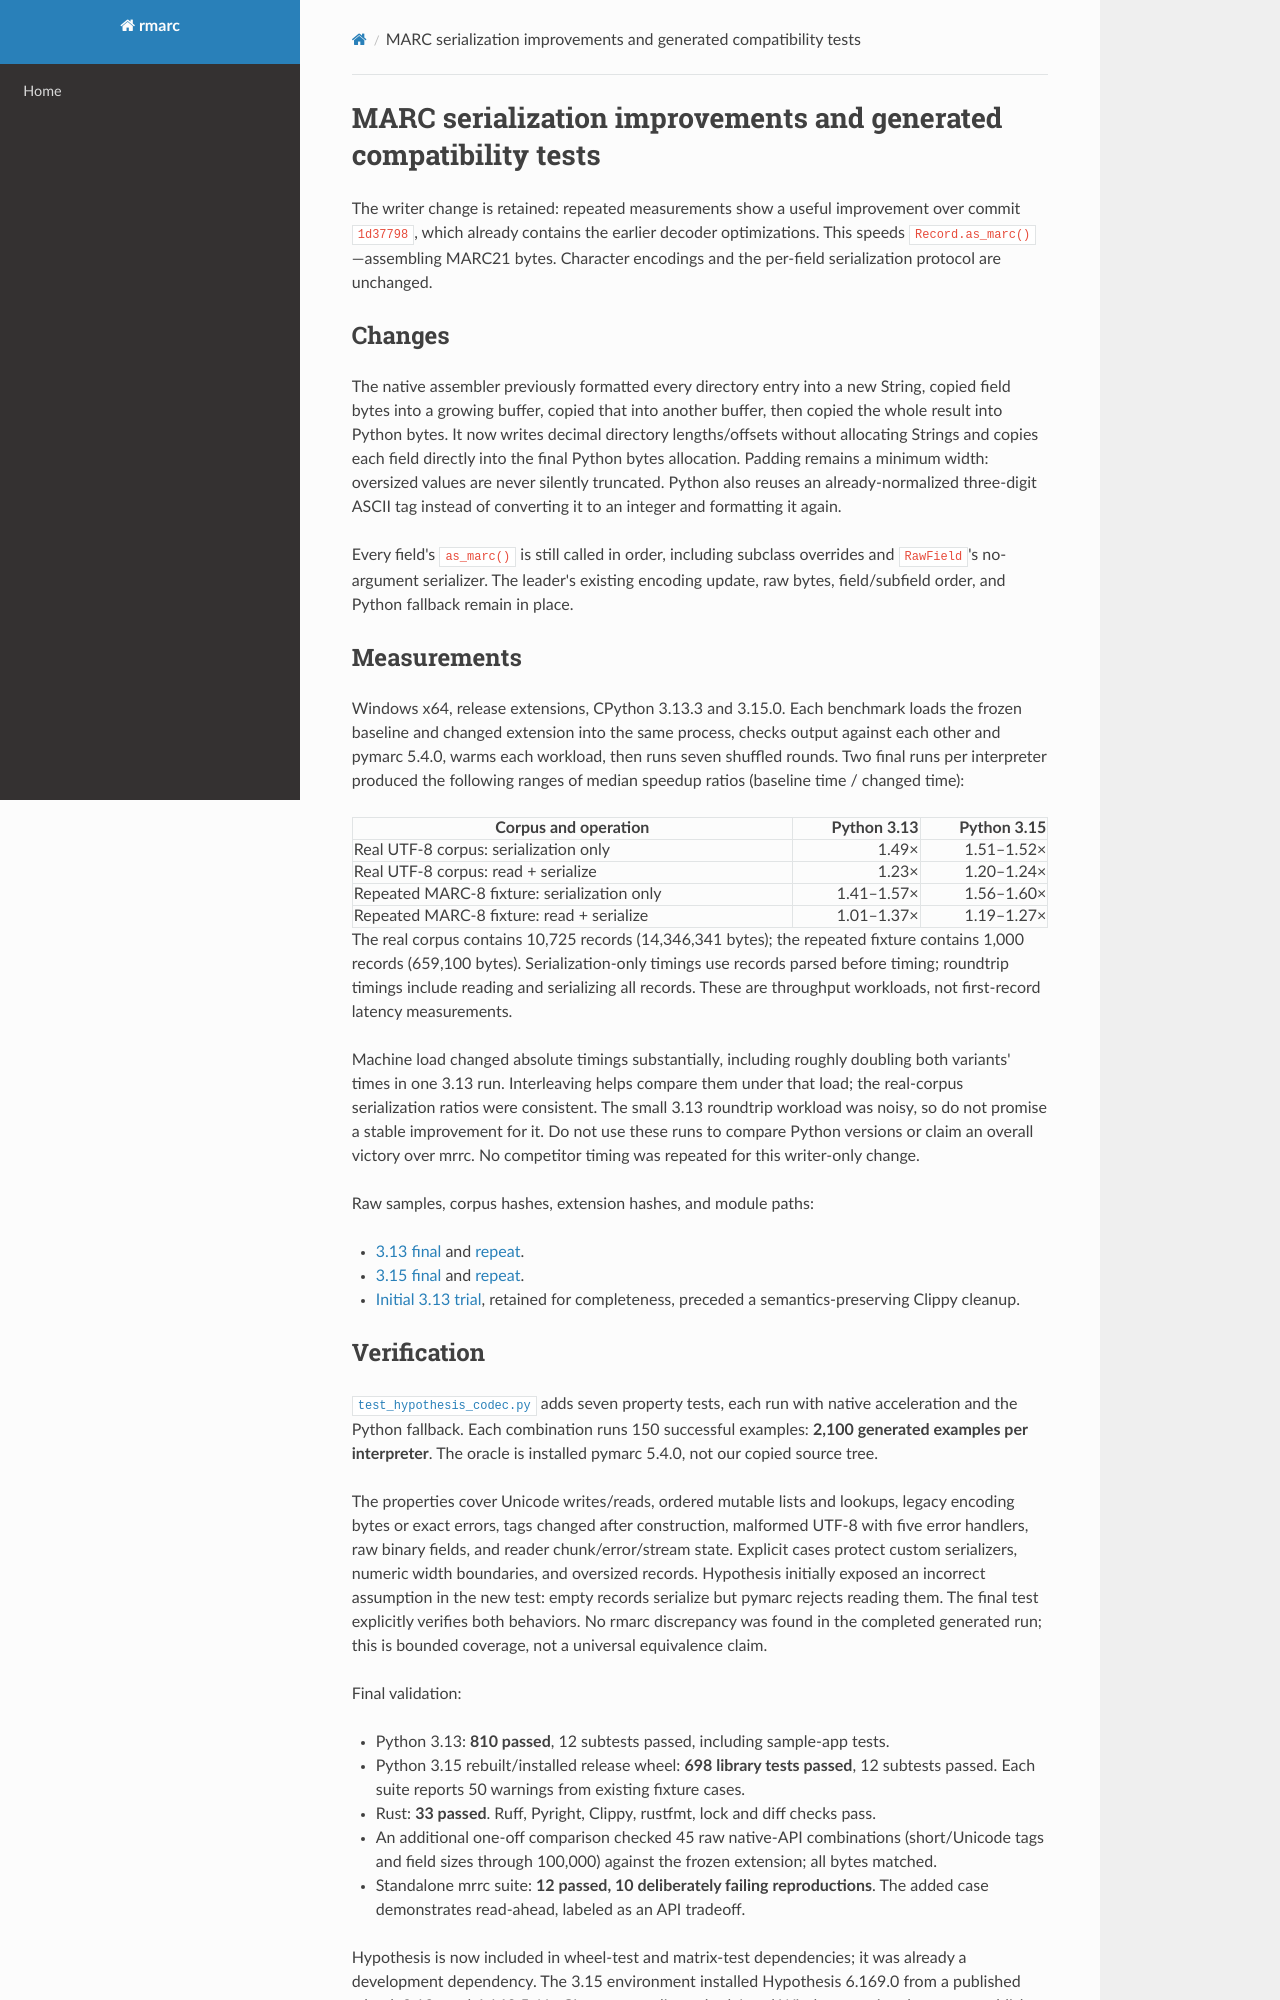

repository: matthewdeanmartin/rmarc · page: encoder-improvements-2026-10-13/index.html · generator: mkdocs

# MARC serialization improvements and generated compatibility tests

The writer change is retained: repeated measurements show a useful improvement
over commit `1d37798`, which already contains the earlier decoder optimizations.
This speeds `Record.as_marc()`—assembling MARC21 bytes. Character encodings and
the per-field serialization protocol are unchanged.

## Changes

The native assembler previously formatted every directory entry into a new
String, copied field bytes into a growing buffer, copied that into another
buffer, then copied the whole result into Python bytes. It now writes decimal
directory lengths/offsets without allocating Strings and copies each field
directly into the final Python bytes allocation. Padding remains a minimum
width: oversized values are never silently truncated. Python also reuses an
already-normalized three-digit ASCII tag instead of converting it to an integer
and formatting it again.

Every field's `as_marc()` is still called in order, including subclass overrides
and `RawField`'s no-argument serializer. The leader's existing encoding update,
raw bytes, field/subfield order, and Python fallback remain in place.

## Measurements

Windows x64, release extensions, CPython 3.13.3 and 3.15.0. Each benchmark loads
the frozen baseline and changed extension into the same process, checks output
against each other and pymarc 5.4.0, warms each workload, then runs seven shuffled
rounds. Two final runs per interpreter produced the following ranges of median
speedup ratios (baseline time / changed time):

| Corpus and operation | Python 3.13 | Python 3.15 |
| --- | ---: | ---: |
| Real UTF-8 corpus: serialization only | 1.49× | 1.51–1.52× |
| Real UTF-8 corpus: read + serialize | 1.23× | 1.20–1.24× |
| Repeated MARC-8 fixture: serialization only | 1.41–1.57× | 1.56–1.60× |
| Repeated MARC-8 fixture: read + serialize | 1.01–1.37× | 1.19–1.27× |

The real corpus contains 10,725 records (14,346,341 bytes); the repeated fixture
contains 1,000 records (659,100 bytes). Serialization-only timings use records
parsed before timing; roundtrip timings include reading and serializing all
records. These are throughput workloads, not first-record latency measurements.

Machine load changed absolute timings substantially, including roughly doubling
both variants' times in one 3.13 run. Interleaving helps compare them under that
load; the real-corpus serialization ratios were consistent. The small 3.13
roundtrip workload was noisy, so do not promise a stable improvement for it.
Do not use these runs to compare Python versions or claim an overall victory
over mrrc. No competitor timing was repeated for this writer-only change.

Raw samples, corpus hashes, extension hashes, and module paths:

- [3.13 final](audits/2026-10-13-encoder/interleaved-final-313.json) and
  [repeat](audits/2026-10-13-encoder/interleaved-repeat-313.json).
- [3.15 final](audits/2026-10-13-encoder/interleaved-final-315.json) and
  [repeat](audits/2026-10-13-encoder/interleaved-repeat-315.json).
- [Initial 3.13 trial](audits/2026-10-13-encoder/interleaved-313.json), retained
  for completeness, preceded a semantics-preserving Clippy cleanup.
